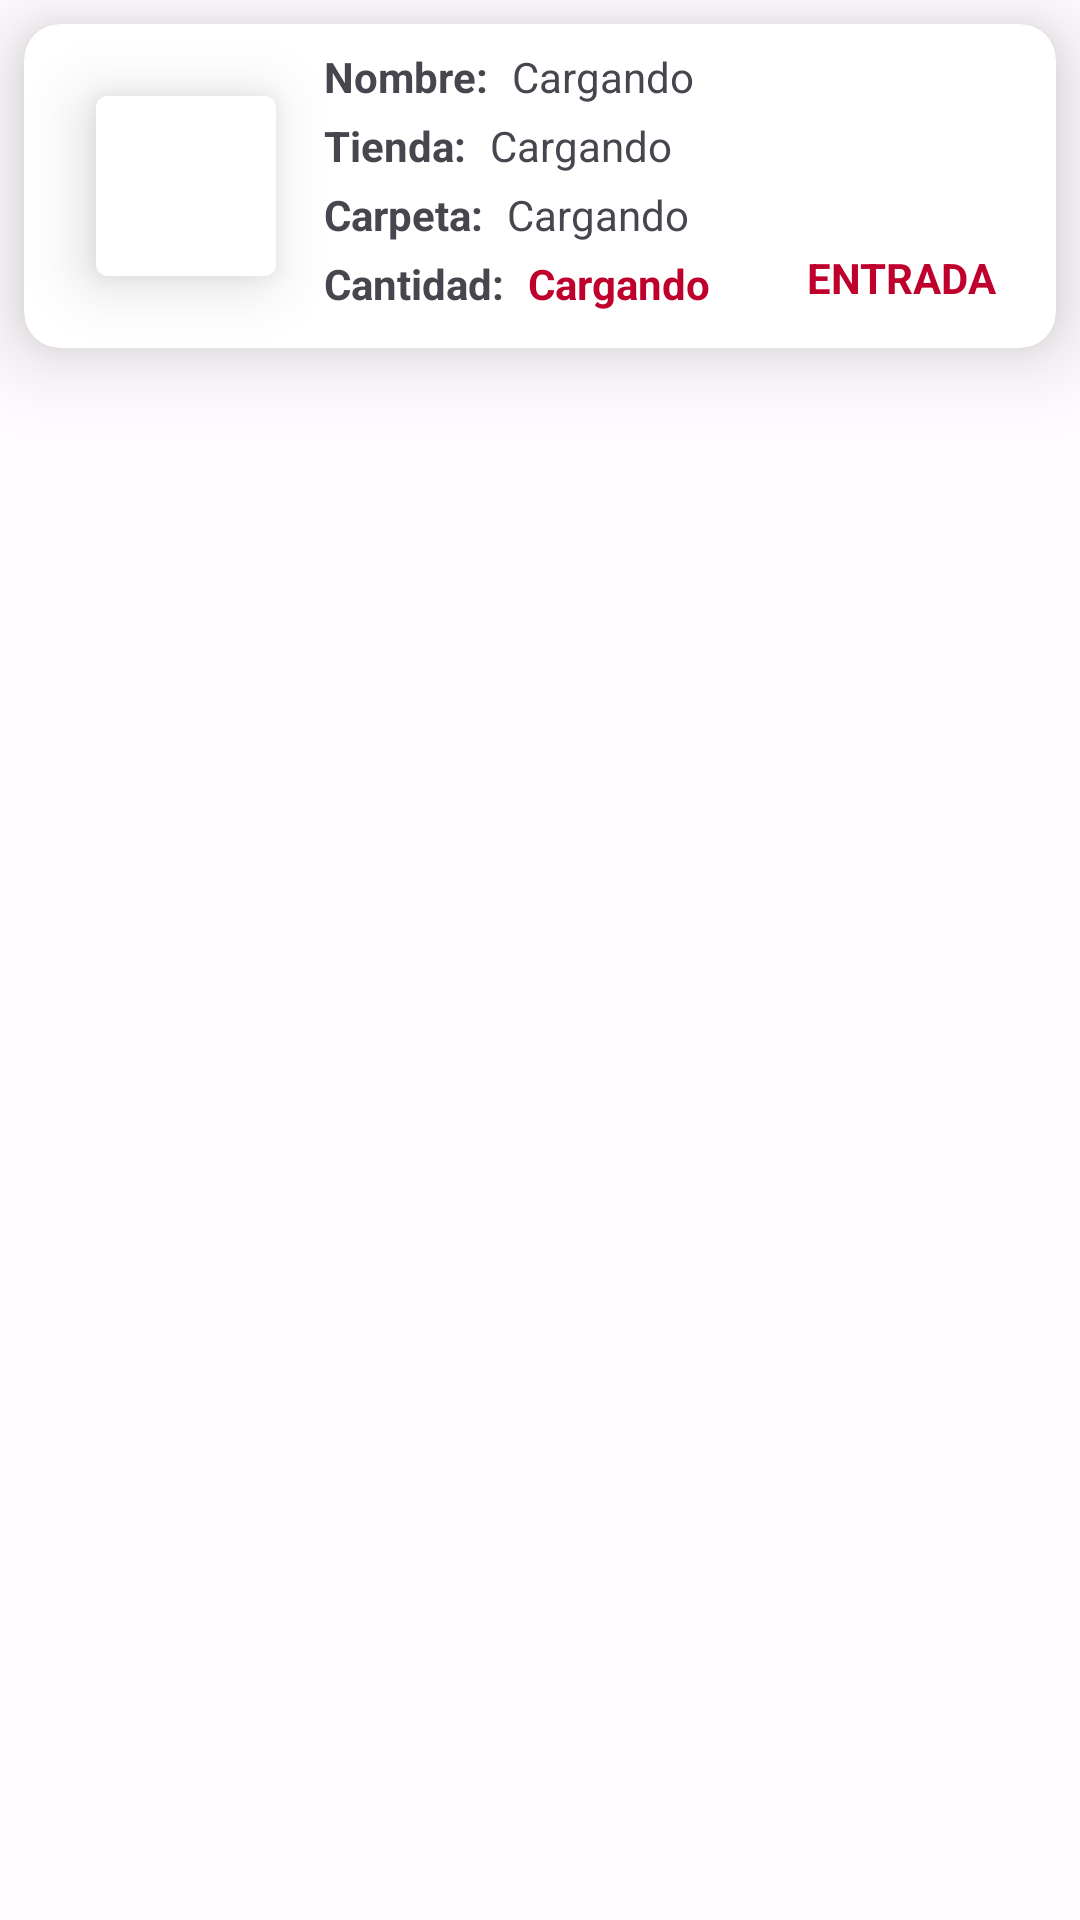

This screen was rendered from an Android layout file. Write that file and the resources it references.
<!-- AndroidManifest.xml: application theme Theme.RetenTienda -->
<!-- res/layout/recycler_deficit.xml -->
<?xml version="1.0" encoding="utf-8"?>
<LinearLayout xmlns:android="http://schemas.android.com/apk/res/android"
    xmlns:app="http://schemas.android.com/apk/res-auto"
    android:layout_width="match_parent"
    android:layout_height="wrap_content"
    android:orientation="vertical">


    <androidx.cardview.widget.CardView
        android:layout_width="match_parent"
        android:layout_height="wrap_content"
        android:layout_margin="8dp"
        android:translationZ="8dp"
        app:cardCornerRadius="12dp"
        app:cardElevation="8dp">

        
        <androidx.constraintlayout.widget.ConstraintLayout
            android:layout_width="match_parent"
            android:layout_height="match_parent">

            
            
            <androidx.cardview.widget.CardView
                android:id="@+id/cv_image"
                android:layout_width="wrap_content"
                android:layout_height="wrap_content"
                android:layout_margin="24dp"
                android:translationZ="4dp"
                app:cardCornerRadius="4dp"
                app:cardElevation="8dp"
                app:layout_constraintBottom_toBottomOf="parent"
                app:layout_constraintStart_toStartOf="parent"
                app:layout_constraintTop_toTopOf="parent">

                
                <ImageView
                    android:id="@+id/image"
                    android:layout_width="60dp"
                    android:layout_height="60dp"
                    android:background="?attr/colorOnPrimary"
                    android:importantForAccessibility="no"
                    android:src="@drawable/baseline_image_search_24"/>


            </androidx.cardview.widget.CardView>
            
            <androidx.constraintlayout.widget.ConstraintLayout
                android:id="@+id/clContainer"
                android:layout_width="0dp"
                android:layout_height="0dp"
                app:layout_constraintBottom_toBottomOf="parent"
                app:layout_constraintEnd_toEndOf="parent"
                app:layout_constraintStart_toEndOf="@id/cv_image"
                app:layout_constraintTop_toTopOf="parent">

                
                <TextView
                    android:id="@+id/tvNameS"
                    android:layout_width="wrap_content"
                    android:layout_height="wrap_content"
                    android:layout_marginStart="16dp"
                    android:layout_marginTop="8dp"
                    android:text="@string/nombre1"
                    android:textStyle="bold"
                    app:layout_constraintStart_toStartOf="parent"
                    app:layout_constraintTop_toTopOf="parent" />

                
                <TextView
                    android:id="@+id/tvName"
                    android:layout_width="wrap_content"
                    android:layout_height="wrap_content"
                    android:layout_marginStart="8dp"
                    android:layout_marginTop="8dp"
                    android:text="@string/cargando"
                    app:layout_constraintStart_toEndOf="@id/tvNameS"
                    app:layout_constraintTop_toTopOf="parent" />

                
                <TextView
                    android:id="@+id/tvAmountS"
                    android:layout_width="wrap_content"
                    android:layout_height="wrap_content"
                    android:layout_marginTop="4dp"
                    android:text="@string/cantidad1"
                    android:textStyle="bold"
                    app:layout_constraintStart_toStartOf="@id/tvNameS"
                    app:layout_constraintTop_toBottomOf="@id/tvFileS" />

                
                <TextView
                    android:id="@+id/tvAmount"
                    android:layout_width="wrap_content"
                    android:layout_height="wrap_content"
                    android:layout_marginStart="8dp"
                    android:layout_marginTop="4dp"
                    android:layout_marginBottom="8dp"
                    android:text="@string/cargando"
                    android:textColor="?attr/colorPrimary"
                    android:textStyle="bold"
                    app:layout_constraintStart_toEndOf="@id/tvAmountS"
                    app:layout_constraintTop_toBottomOf="@id/tvFile" />

                
                <TextView
                    android:id="@+id/tvStoreS"
                    android:layout_width="wrap_content"
                    android:layout_height="wrap_content"
                    android:layout_marginTop="4dp"
                    android:text="@string/tienda"
                    android:textStyle="bold"
                    app:layout_constraintStart_toStartOf="@id/tvNameS"
                    app:layout_constraintTop_toBottomOf="@id/tvNameS" />

                
                <TextView
                    android:id="@+id/tvStore"
                    android:layout_width="wrap_content"
                    android:layout_height="wrap_content"
                    android:layout_marginStart="8dp"
                    android:layout_marginTop="4dp"
                    android:text="@string/cargando"
                    app:layout_constraintStart_toEndOf="@id/tvStoreS"
                    app:layout_constraintTop_toBottomOf="@id/tvName" />

                
                <TextView
                    android:id="@+id/tvFileS"
                    android:layout_width="wrap_content"
                    android:layout_height="wrap_content"
                    android:layout_marginTop="4dp"
                    android:text="@string/carpeta"
                    android:textStyle="bold"
                    app:layout_constraintStart_toStartOf="@id/tvStoreS"
                    app:layout_constraintTop_toBottomOf="@id/tvStoreS" />

                
                <TextView
                    android:id="@+id/tvFile"
                    android:layout_width="wrap_content"
                    android:layout_height="wrap_content"
                    android:layout_marginStart="8dp"
                    android:layout_marginTop="4dp"
                    android:text="@string/cargando"
                    app:layout_constraintStart_toEndOf="@id/tvFileS"
                    app:layout_constraintTop_toBottomOf="@id/tvStore" />

                <TextView
                    android:id="@+id/tvEntry"
                    android:layout_width="wrap_content"
                    android:layout_height="wrap_content"
                    android:layout_marginEnd="20dp"
                    android:layout_marginBottom="12dp"
                    android:text="@string/entrada"
                    android:textColor="?attr/colorPrimary"
                    android:textStyle="bold"
                    app:layout_constraintBottom_toBottomOf="parent"
                    app:layout_constraintEnd_toEndOf="parent"
                    app:layout_constraintTop_toBottomOf="@id/tvFileS"
                    />


            </androidx.constraintlayout.widget.ConstraintLayout>

        </androidx.constraintlayout.widget.ConstraintLayout>


    </androidx.cardview.widget.CardView>
</LinearLayout>
<!-- resources referenced by this layout -->
<resources>
  <string name="cantidad1">Cantidad:</string>
  <string name="cargando">Cargando</string>
  <string name="carpeta">Carpeta:</string>
  <string name="entrada">ENTRADA</string>
  <string name="nombre1">Nombre:</string>
  <string name="tienda">Tienda:</string>
  <style name="Base.Theme.RetenTienda" parent="Theme.Material3.DayNight.NoActionBar">
          
          
      </style>
  <color name="md_theme_light_primary">#BF002D</color>
  <color name="md_theme_light_onPrimary">#FFFFFF</color>
  <color name="md_theme_light_primaryContainer">#FFDAD9</color>
  <color name="md_theme_light_onPrimaryContainer">#410009</color>
  <color name="md_theme_light_secondary">#775656</color>
  <color name="md_theme_light_onSecondary">#FFFFFF</color>
  <color name="md_theme_light_secondaryContainer">#FFDAD9</color>
  <color name="md_theme_light_onSecondaryContainer">#2C1515</color>
  <color name="md_theme_light_tertiary">#755A2F</color>
  <color name="md_theme_light_onTertiary">#FFFFFF</color>
  <color name="md_theme_light_tertiaryContainer">#FFDEAE</color>
  <color name="md_theme_light_onTertiaryContainer">#281900</color>
  <color name="md_theme_light_error">#BA1A1A</color>
  <color name="md_theme_light_errorContainer">#FFDAD6</color>
  <color name="md_theme_light_onError">#FFFFFF</color>
  <color name="md_theme_light_onErrorContainer">#410002</color>
  <color name="md_theme_light_background">#FFFBFF</color>
  <color name="md_theme_light_onBackground">#201A1A</color>
  <color name="md_theme_light_onSurface">#201A1A</color>
  <color name="md_theme_light_surfaceVariant">#F4DDDC</color>
  <color name="md_theme_light_onSurfaceVariant">#524343</color>
  <color name="md_theme_light_outline">#857372</color>
  <color name="md_theme_light_inverseOnSurface">#FBEEED</color>
  <color name="md_theme_light_inverseSurface">#362F2E</color>
  <color name="md_theme_light_inversePrimary">#FFB3B3</color>
</resources>
